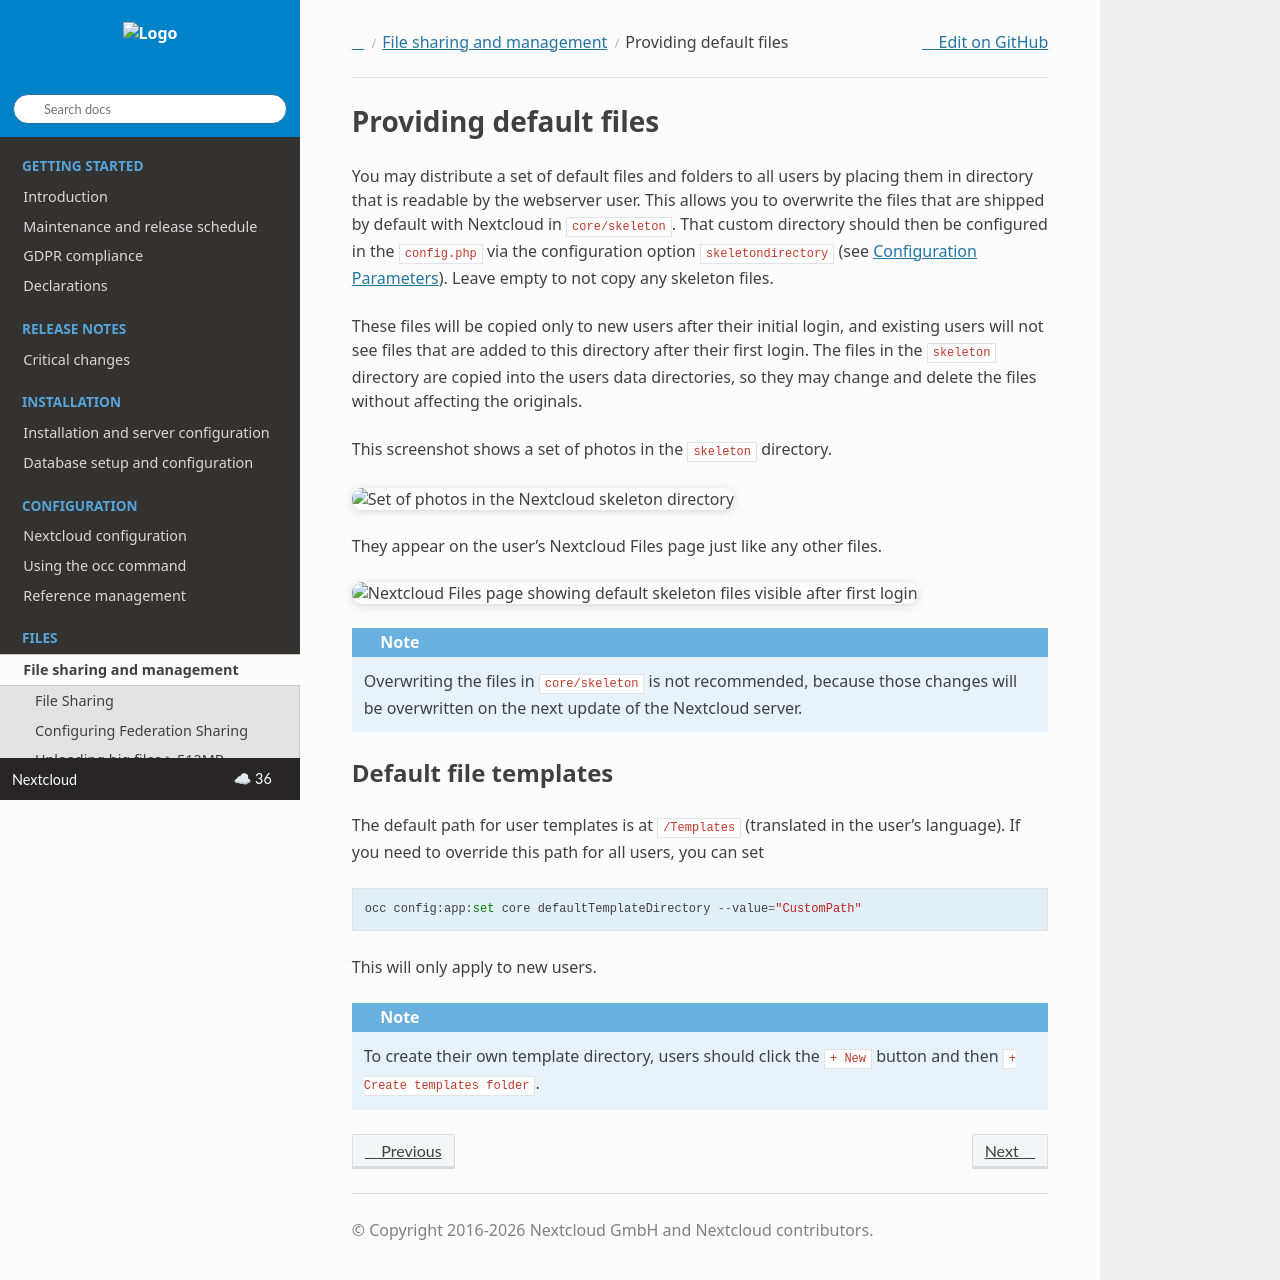

repository: nextcloud/documentation · page: server/latest/admin_manual/configuration_files/default_files_configuration.html · generator: sphinx

=======================
Providing default files
=======================

You may distribute a set of default files and folders to all users by placing
them in directory that is readable by the webserver user. This allows you to
overwrite the files that are shipped by default with Nextcloud in
``core/skeleton``. That custom directory should then be configured in the
``config.php`` via the configuration option ``skeletondirectory`` (see
:doc:`../configuration_server/config_sample_php_parameters`). Leave
empty to not copy any skeleton files.

These files will be copied only to new users after their initial login, and
existing users will not see files that are added to this directory after their
first login. The files in the  ``skeleton`` directory are copied into the
users data directories, so they may change and delete the files without
affecting the originals.

This screenshot shows a set of photos in the ``skeleton`` directory.

.. image:: ../images/skeleton-files.png
   :alt: Set of photos in the Nextcloud skeleton directory

They appear on the user's Nextcloud Files page just like any other files.

.. image:: ../images/skeleton-files1.png
   :alt: Nextcloud Files page showing default skeleton files visible after first login

.. note:: Overwriting the files in ``core/skeleton`` is not recommended,
  because those changes will be overwritten on the next update of the Nextcloud
  server.


Default file templates
----------------------

The default path for user templates is at ``/Templates`` (translated in the user's language).
If you need to override this path for all users, you can set

::

  occ config:app:set core defaultTemplateDirectory --value="CustomPath"

This will only apply to new users.

.. note:: To create their own template directory, users should click the ``+ New`` button and then ``+ Create templates folder``.
